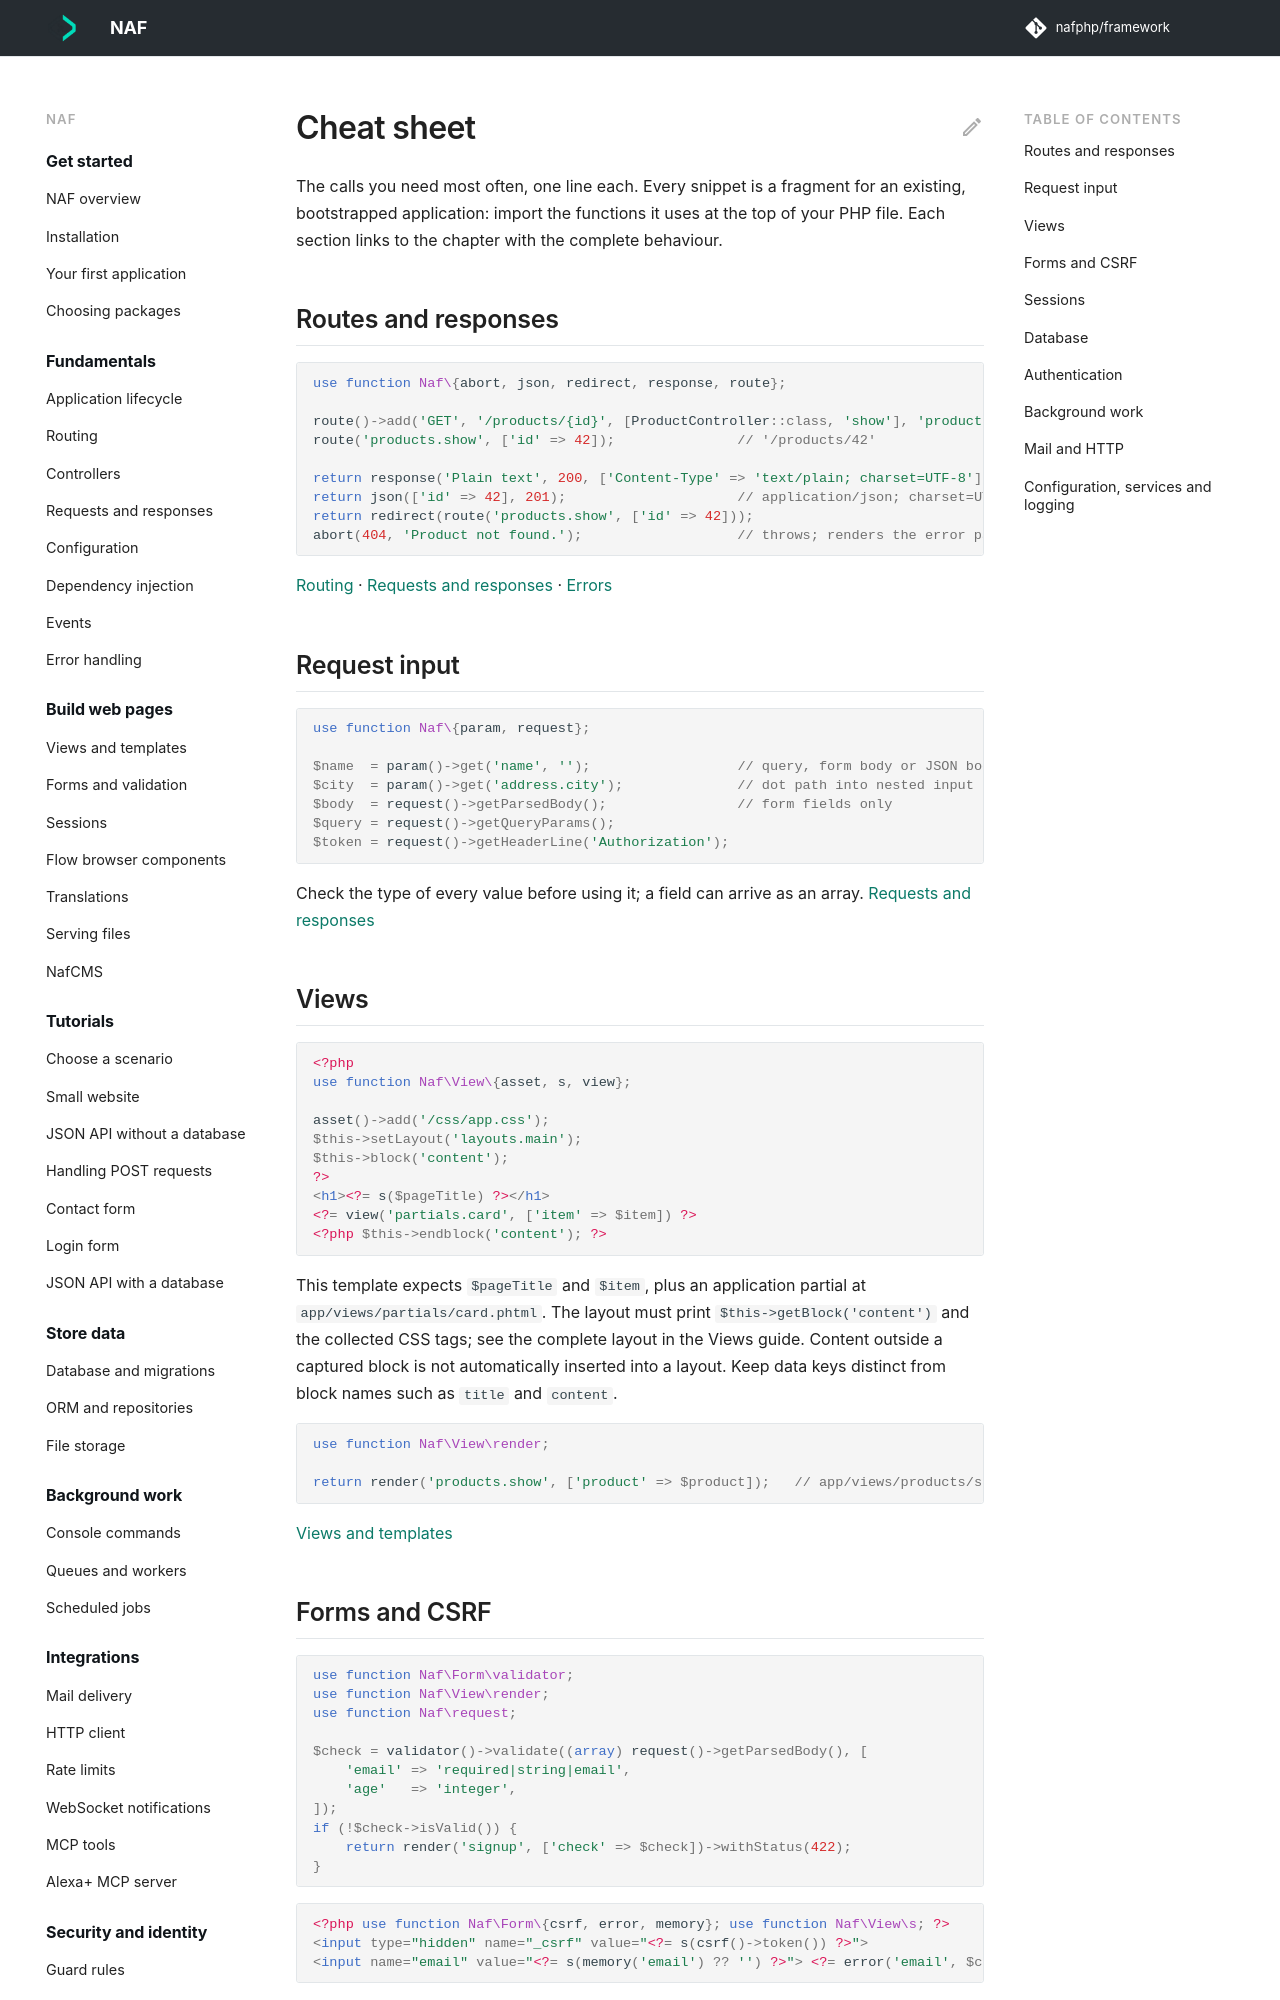

repository: nafphp/docs · page: cheat-sheet/index.html · generator: mkdocs

---
title: Cheat sheet
---

# Cheat sheet

The calls you need most often, one line each. Every snippet is a fragment for an existing,
bootstrapped application: import the functions it uses at the top of your PHP file. Each
section links to the chapter with the complete behaviour.

## Routes and responses

```php-inline
use function Naf\{abort, json, redirect, response, route};

route()->add('GET', '/products/{id}', [ProductController::class, 'show'], 'products.show');
route('products.show', ['id' => 42]);               // '/products/42'

return response('Plain text', 200, ['Content-Type' => 'text/plain; charset=UTF-8']);
return json(['id' => 42], 201);                     // application/json; charset=UTF-8
return redirect(route('products.show', ['id' => 42]));
abort(404, 'Product not found.');                   // throws; renders the error page
```

[Routing](routing.md) · [Requests and responses](request-response.md) · [Errors](errors.md)

## Request input

```php-inline
use function Naf\{param, request};

$name  = param()->get('name', '');                  // query, form body or JSON body
$city  = param()->get('address.city');              // dot path into nested input
$body  = request()->getParsedBody();                // form fields only
$query = request()->getQueryParams();
$token = request()->getHeaderLine('Authorization');
```

Check the type of every value before using it; a field can arrive as an array.
[Requests and responses](request-response.md)

## Views

```html+php
<?php
use function Naf\View\{asset, s, view};

asset()->add('/css/app.css');
$this->setLayout('layouts.main');
$this->block('content');
?>
<h1><?= s($pageTitle) ?></h1>
<?= view('partials.card', ['item' => $item]) ?>
<?php $this->endblock('content'); ?>
```

This template expects `$pageTitle` and `$item`, plus an application partial at
`app/views/partials/card.phtml`. The layout must print `$this->getBlock('content')` and
the collected CSS tags; see the complete layout in the Views guide. Content outside a
captured block is not automatically inserted into a layout.
Keep data keys distinct from block names such as `title` and `content`.

```php-inline
use function Naf\View\render;

return render('products.show', ['product' => $product]);   // app/views/products/show.phtml
```

[Views and templates](views.md)
